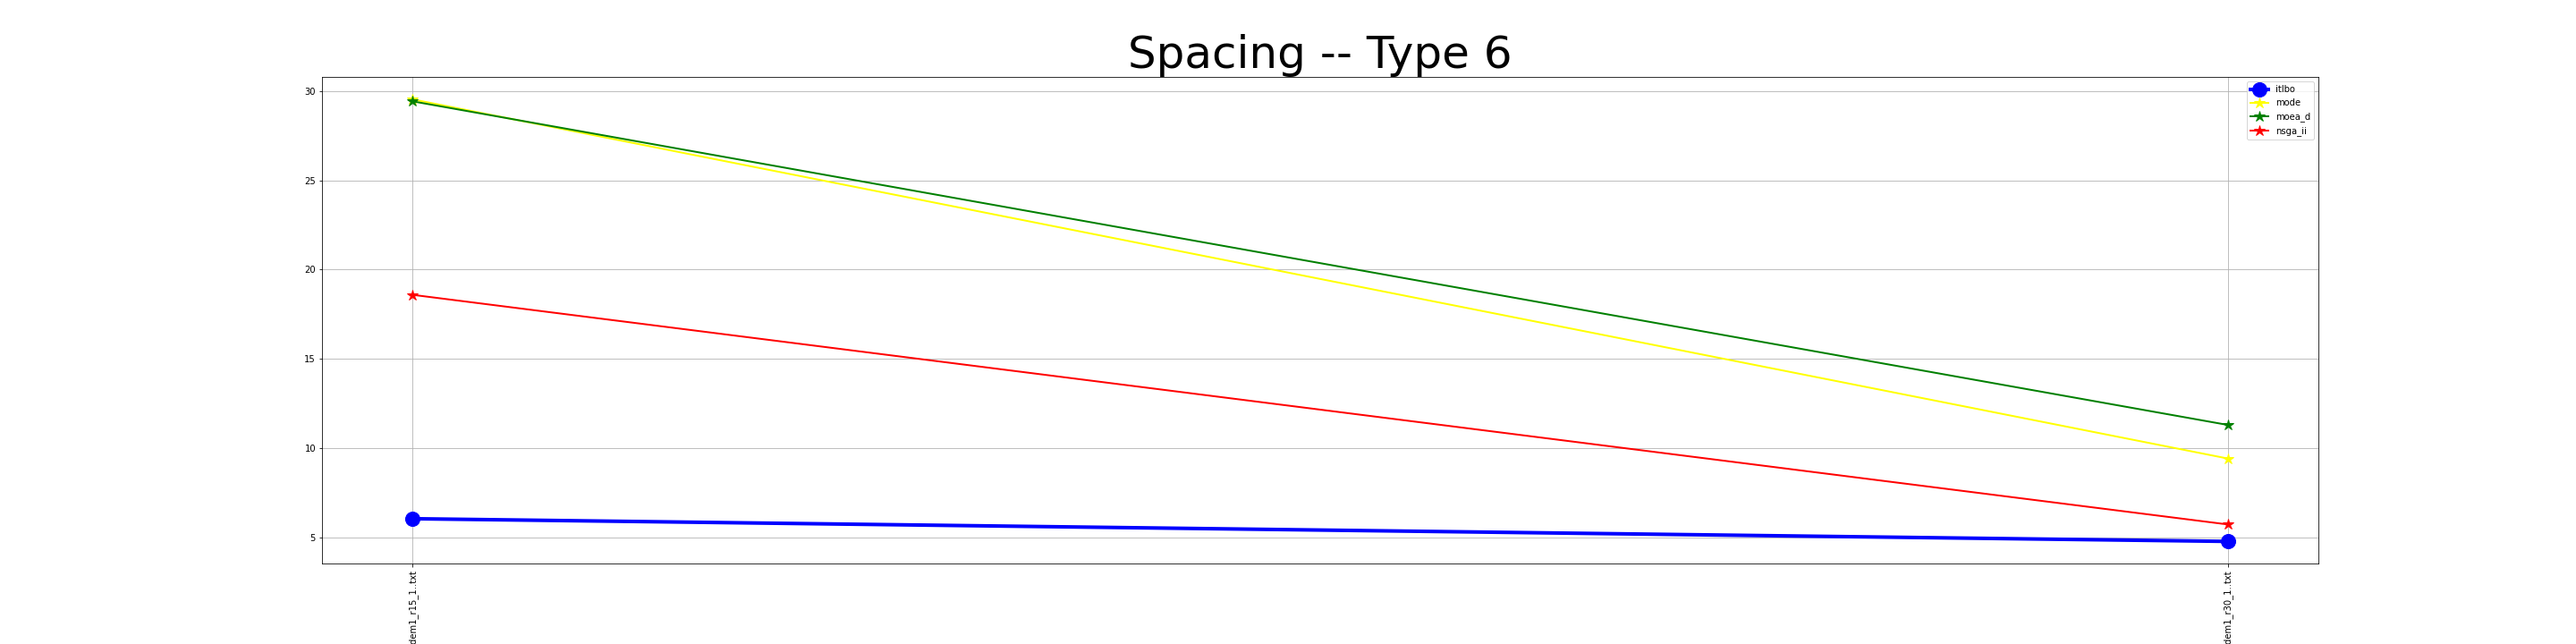

Data behind this chart, as committed beside it:
itlbo, mode, moea_d, nsga_ii
6.06, 29.53, 29.42, 18.59
4.79, 9.43, 11.31, 5.74
